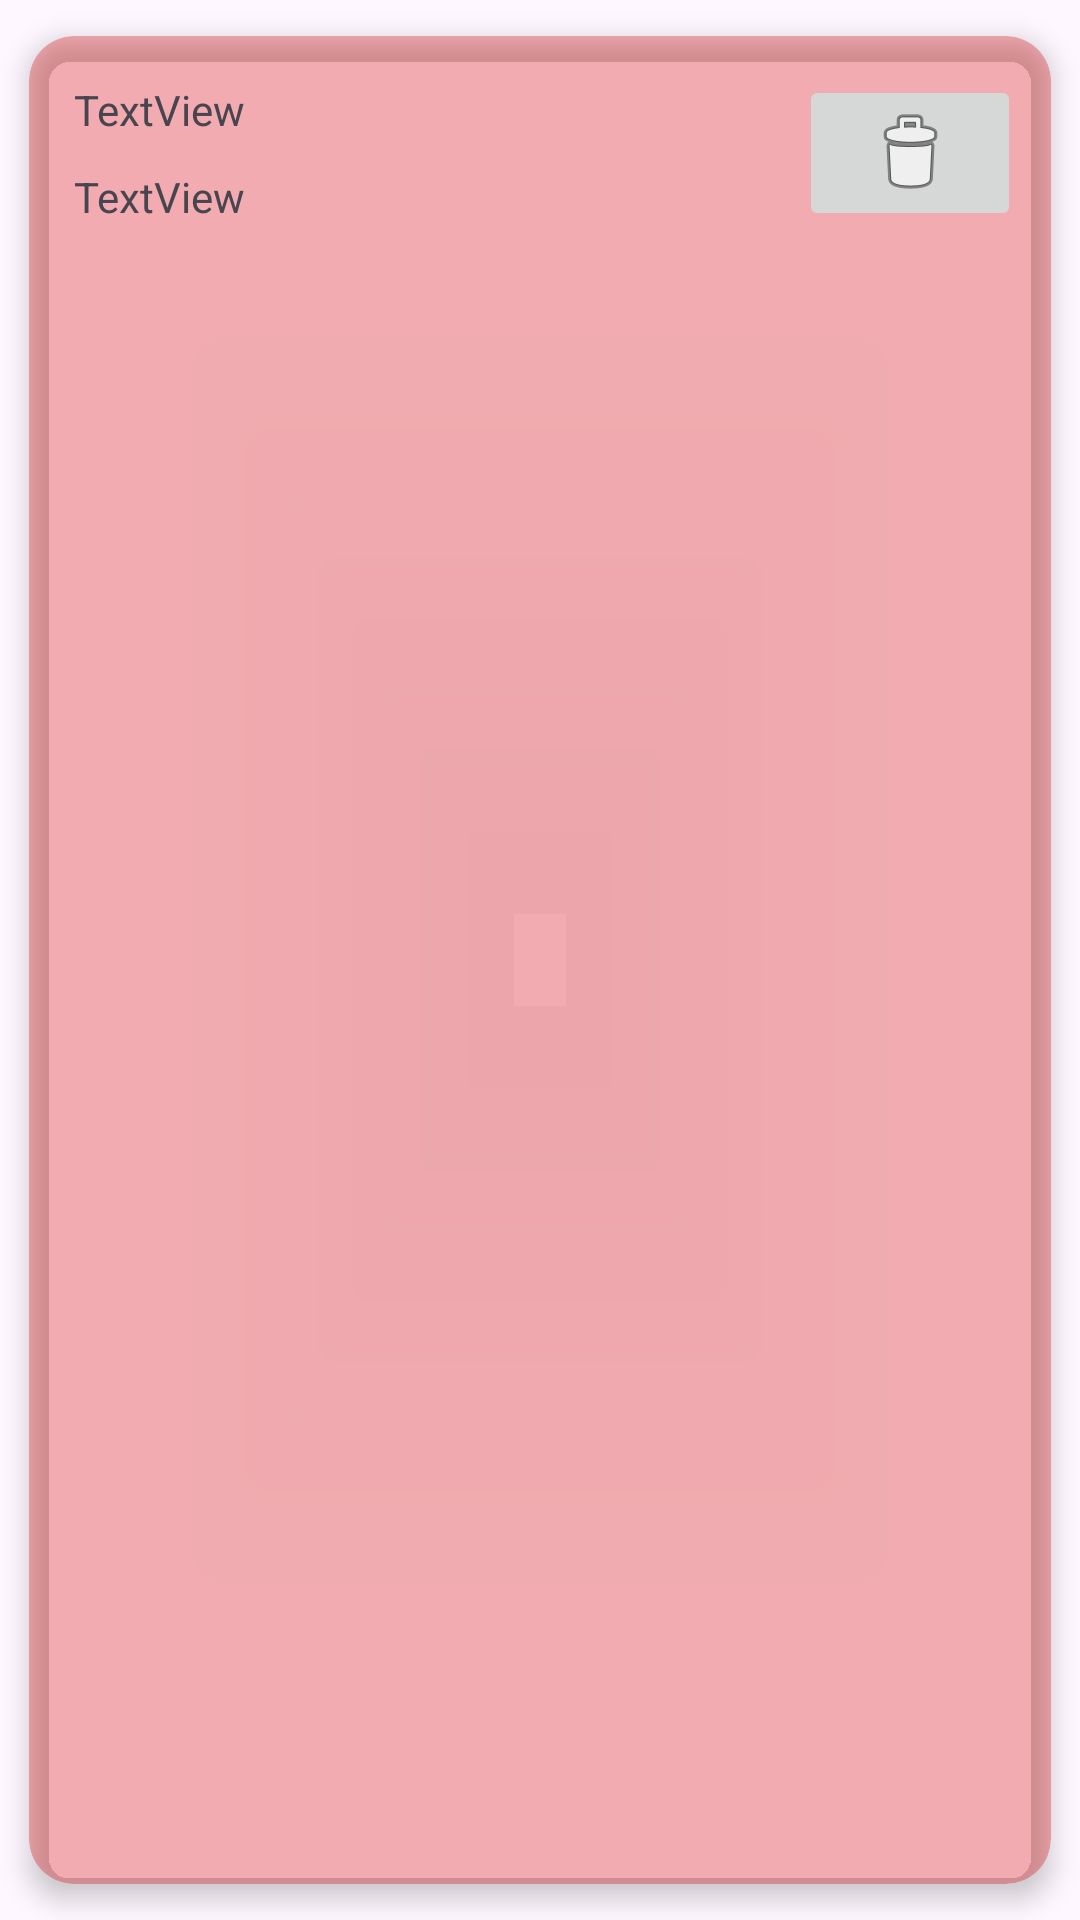

Layout XML and referenced resources for this Android screen:
<!-- AndroidManifest.xml: application theme Theme.Ejerc5ClasePmdmTema1 -->
<!-- res/layout/product_view_holder.xml -->
<?xml version="1.0" encoding="utf-8"?>
<androidx.cardview.widget.CardView xmlns:android="http://schemas.android.com/apk/res/android"
    xmlns:app="http://schemas.android.com/apk/res-auto"
    android:layout_width="match_parent"
    android:layout_height="wrap_content"
    android:padding="10dp"
    app:cardBackgroundColor="#52D50E0E"
    app:cardCornerRadius="15dp"
    app:cardElevation="5dp"
    app:cardUseCompatPadding="true">

    <LinearLayout
        android:layout_width="match_parent"
        android:layout_height="wrap_content"
        android:gravity="center"
        android:orientation="horizontal"
        android:padding="10dp">

        <LinearLayout
            android:layout_width="wrap_content"
            android:layout_height="wrap_content"
            android:layout_weight="10"
            android:orientation="vertical">

            <TextView
                android:id="@+id/lbNameProductViewholder"
                android:layout_width="match_parent"
                android:layout_height="wrap_content"
                android:layout_margin="5dp"
                android:text="TextView" />

            <TextView
                android:id="@+id/lbQuantityProductViewholder"
                android:layout_width="match_parent"
                android:layout_height="wrap_content"
                android:layout_margin="5dp"
                android:text="TextView" />
        </LinearLayout>

        <ImageButton
            android:id="@+id/btnDeleteProductViewholder"
            android:layout_width="wrap_content"
            android:layout_height="wrap_content"
            android:layout_weight="1"
            android:src="@android:drawable/ic_menu_delete" />

    </LinearLayout>
</androidx.cardview.widget.CardView>
<!-- resources referenced by this layout -->
<resources>
  <style name="Theme.Ejerc5ClasePmdmTema1" parent="Base.Theme.Ejerc5ClasePmdmTema1" />
  <style name="Base.Theme.Ejerc5ClasePmdmTema1" parent="Theme.Material3.DayNight">
          
          
      </style>
</resources>
